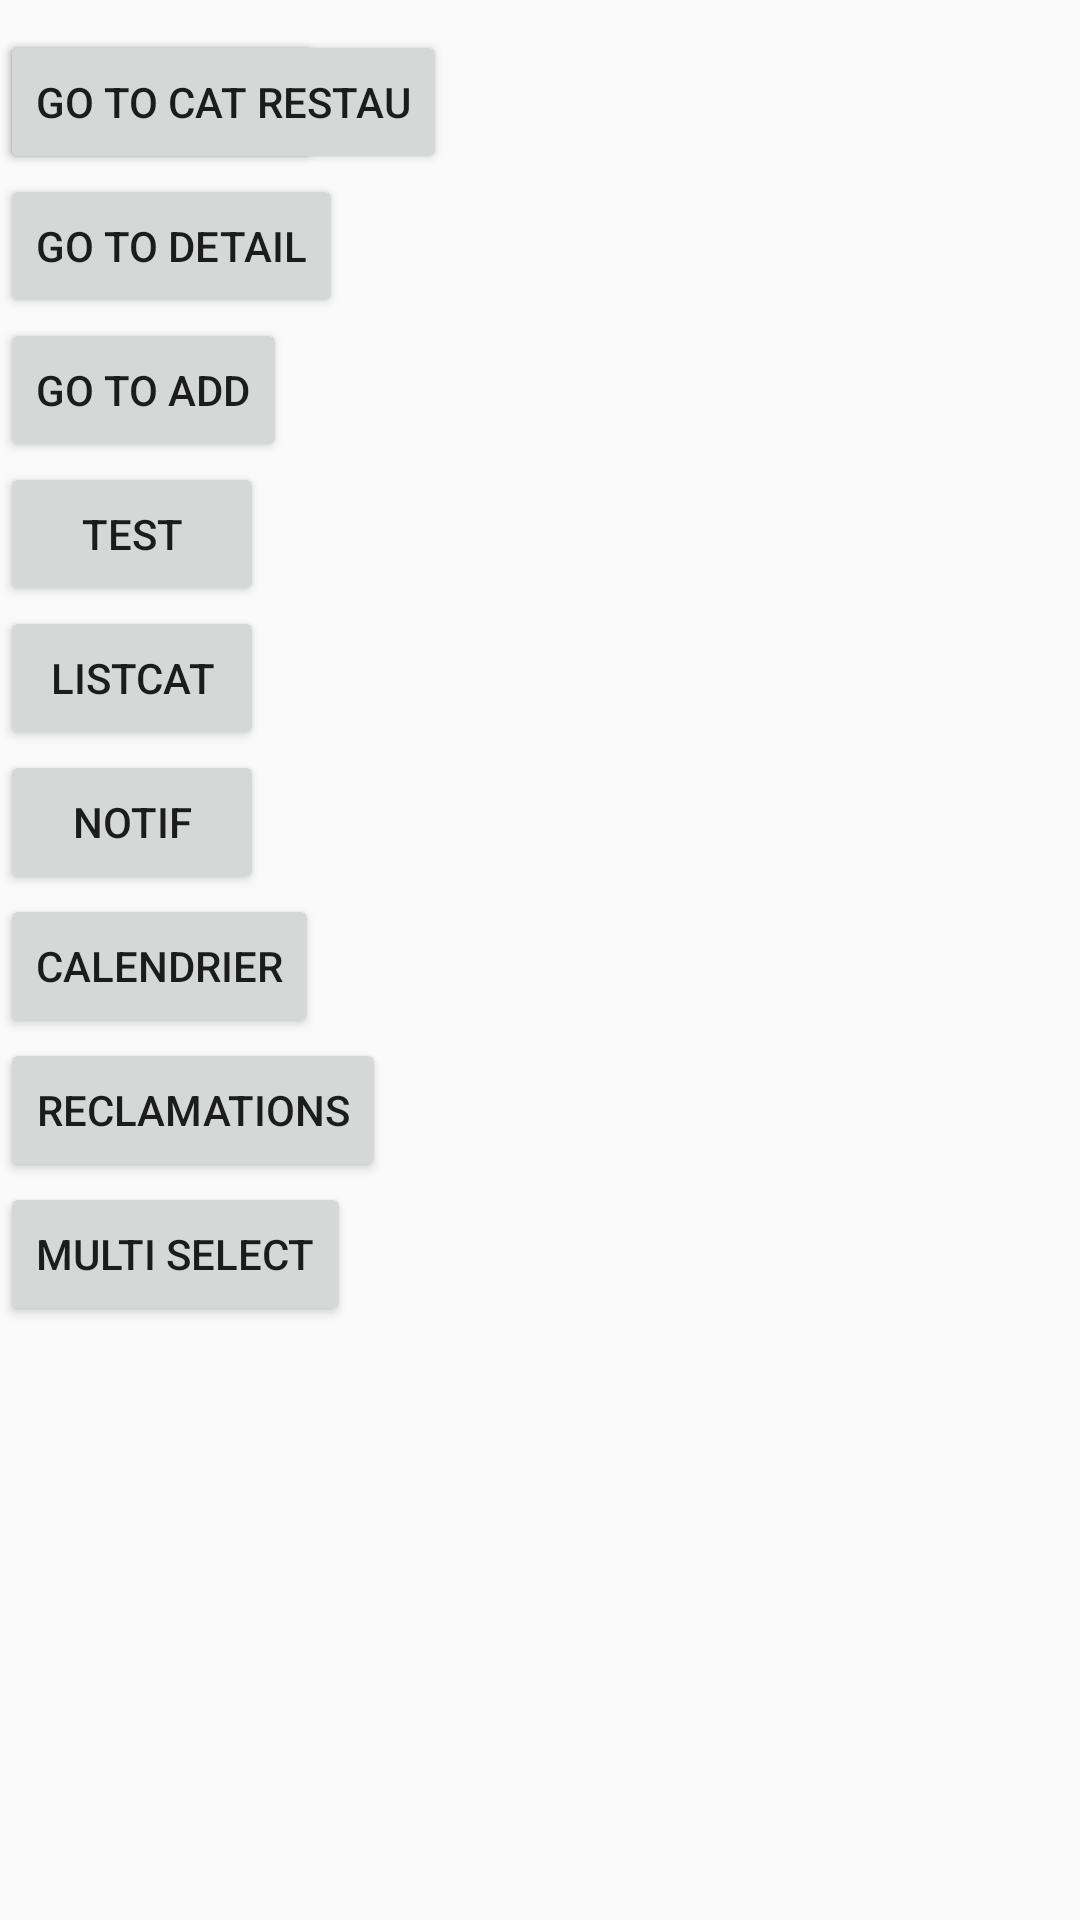

Reconstruct the res/layout file that produces this screen, plus the resources it refers to.
<!-- AndroidManifest.xml: application theme Theme.Testing -->
<!-- res/layout/activity_main.xml -->
<?xml version="1.0" encoding="utf-8"?>
<RelativeLayout xmlns:android="http://schemas.android.com/apk/res/android"
    xmlns:app="http://schemas.android.com/apk/res-auto"
    xmlns:tools="http://schemas.android.com/tools"
    android:layout_width="match_parent"
    android:layout_height="match_parent"
    tools:context=".Profile.MainActivity">

   <Button
       android:layout_marginTop="10dp"
       android:layout_width="wrap_content"
       android:layout_height="wrap_content"

       android:text="go to cat restau"
       android:id="@+id/gocatR"
       />

   <ScrollView
       android:layout_width="match_parent"
       android:layout_height="match_parent"
       android:fillViewport="true">

      <LinearLayout
          android:layout_width="match_parent"
          android:layout_height="wrap_content"
          android:orientation="vertical">

         <Button
             android:id="@+id/goMenu"
             android:layout_width="wrap_content"
             android:layout_height="wrap_content"
             android:layout_centerInParent="true"
             android:layout_marginTop="10dp"
             android:text="go to menu" />

         <Button
             android:id="@+id/goDetail"
             android:layout_width="wrap_content"
             android:layout_height="wrap_content"
             android:layout_below="@+id/goMenu"
             android:layout_centerInParent="true"
             android:text="go to detail" />

         <Button
             android:id="@+id/goAddProd"
             android:layout_width="wrap_content"
             android:layout_height="wrap_content"
             android:layout_below="@+id/goDetail"
             android:layout_centerInParent="true"
             android:text="go to add" />

         <Button
             android:id="@+id/goTest"
             android:layout_width="wrap_content"
             android:layout_height="wrap_content"
             android:layout_below="@+id/goAddProd"
             android:layout_centerInParent="true"
             android:text="test" />

         <Button
             android:id="@+id/goListCat"
             android:layout_width="wrap_content"
             android:layout_height="wrap_content"
             android:layout_below="@+id/goTest"
             android:layout_centerInParent="true"
             android:text="ListCat" />

         <Button
             android:id="@+id/goNotif"
             android:layout_width="wrap_content"
             android:layout_height="wrap_content"
             android:layout_below="@+id/goListCat"
             android:layout_centerInParent="true"
             android:text="Notif" />

         <Button
             android:id="@+id/goCalendar"
             android:layout_width="wrap_content"
             android:layout_height="wrap_content"

             android:layout_centerInParent="true"
             android:text="Calendrier" />

         <Button
             android:id="@+id/goReclamation"
             android:layout_width="wrap_content"
             android:layout_height="wrap_content"
             android:layout_below="@+id/goCalendar"
             android:layout_centerInParent="true"
             android:text="Reclamations" />

         <Button
             android:id="@+id/SM"
             android:layout_width="wrap_content"
             android:layout_height="wrap_content"
             android:layout_below="@+id/goReclamation"
             android:layout_centerInParent="true"
             android:text="multi select" />

      </LinearLayout>

   </ScrollView>
</RelativeLayout>
<!-- resources referenced by this layout -->
<resources>
  <style name="Theme.Testing" parent="Theme.AppCompat.DayNight.DarkActionBar">
          
          <item name="colorPrimary">@color/purple_500</item>
  
          
          <item name="colorSecondary">@color/teal_200</item>
  
      </style>
  <color name="purple_500">#EEA734</color>
  <color name="teal_200">#FA8820</color>
</resources>
